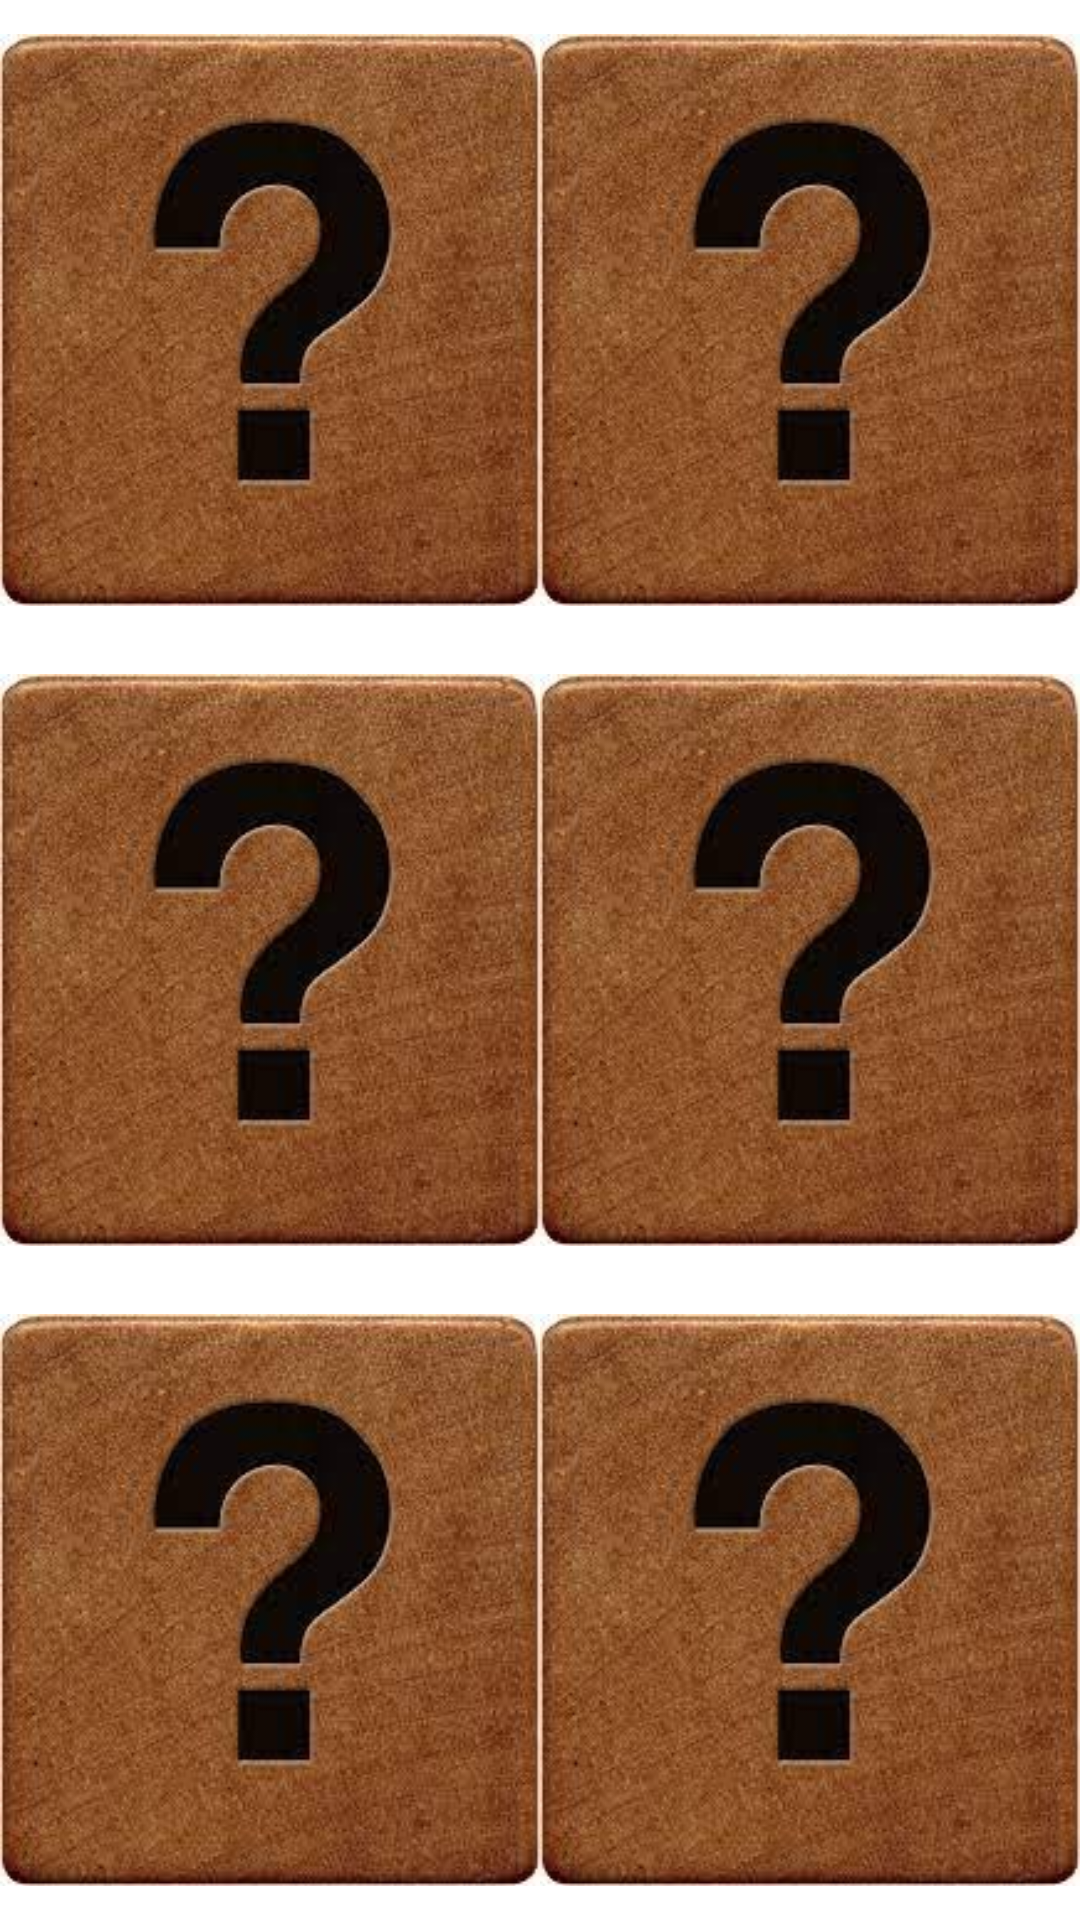

Layout XML and referenced resources for this Android screen:
<!-- AndroidManifest.xml: application theme Theme.ANDROIDGAME_1 -->
<!-- res/layout/matchthefollowing.xml -->
<?xml version="1.0" encoding="utf-8"?>
<LinearLayout xmlns:android="http://schemas.android.com/apk/res/android"
    android:layout_width="match_parent"
    android:weightSum="2"
    android:orientation="horizontal"
    android:layout_height="match_parent">


    <LinearLayout
        android:layout_width="match_parent"
        android:layout_height="match_parent"
        android:weightSum="3"
        android:layout_weight="1"
        android:orientation="vertical">

        <ImageView
            android:id="@+id/iv_1"
            android:scaleType="centerInside"
            android:src="@drawable/ic_back"
            android:layout_weight="1"
            android:layout_width="match_parent"
            android:layout_height="match_parent" />


        <ImageView
            android:id="@+id/iv_2"
            android:scaleType="centerInside"
            android:src="@drawable/ic_back"
            android:layout_weight="1"
            android:layout_width="match_parent"
            android:layout_height="match_parent" />


        <ImageView
            android:id="@+id/iv_3"
            android:scaleType="centerInside"
            android:src="@drawable/ic_back"
            android:layout_weight="1"
            android:layout_width="match_parent"
            android:layout_height="match_parent"/>
    </LinearLayout>

    <LinearLayout
        android:layout_width="match_parent"
        android:layout_height="match_parent"
        android:weightSum="3"
        android:layout_weight="1"
        android:orientation="vertical">

        <ImageView
            android:id="@+id/iv_4"
            android:scaleType="centerInside"
            android:src="@drawable/ic_back"
            android:layout_weight="1"
            android:layout_width="match_parent"
            android:layout_height="match_parent" />


        <ImageView
            android:id="@+id/iv_5"
            android:scaleType="centerInside"
            android:src="@drawable/ic_back"
            android:layout_weight="1"
            android:layout_width="match_parent"
            android:layout_height="match_parent" />


        <ImageView
            android:id="@+id/iv_6"
            android:scaleType="centerInside"
            android:src="@drawable/ic_back"
            android:layout_weight="1"
            android:layout_width="match_parent"
            android:layout_height="match_parent"/>



    </LinearLayout>


</LinearLayout>
<!-- resources referenced by this layout -->
<resources>
  <!-- drawable ic_back: jpeg bitmap (drawable-v24, 9105 bytes) -->
  <style name="Theme.ANDROIDGAME_1" parent="Theme.MaterialComponents.DayNight.DarkActionBar">
          
          <item name="colorPrimary">@color/purple_500</item>
          <item name="colorPrimaryVariant">@color/purple_700</item>
          <item name="colorOnPrimary">@color/white</item>
          
          <item name="colorSecondary">@color/teal_200</item>
          <item name="colorSecondaryVariant">@color/teal_700</item>
          <item name="colorOnSecondary">@color/black</item>
          
          <item name="android:statusBarColor" tools:targetApi="l">?attr/colorPrimaryVariant</item>
          
      </style>
  <color name="purple_500">#36BBF6</color>
  <color name="purple_700">#36BBF6</color>
  <color name="white">#FFFFFFFF</color>
  <color name="teal_200">#FF03DAC5</color>
  <color name="teal_700">#FF018786</color>
  <color name="black">#FF000000</color>
</resources>
